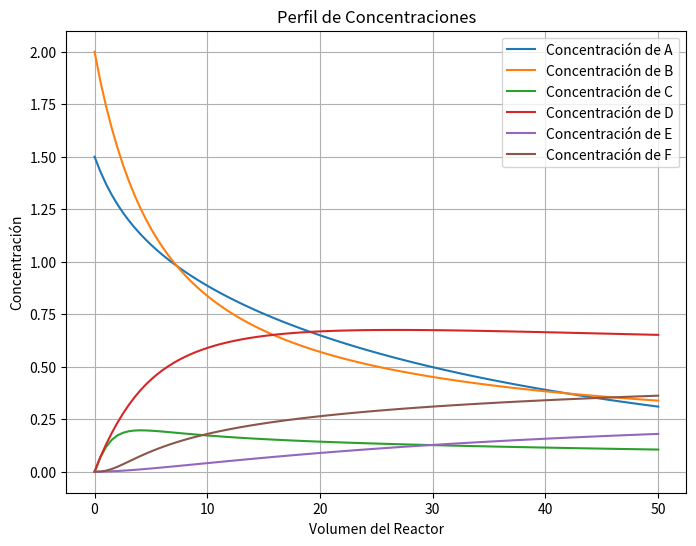

Source code (Python):
# -*- coding: utf-8 -*-
"""
Created on Sun Mar 17 14:19:37 2024

[redacted]
"""

import numpy as np
from scipy.integrate import odeint
import matplotlib.pyplot as plt

"""La monstruosa calculadora de ecuaciones diferenciales para multiples reacciones"""

#Simulación de un reactor PFR isotérmico y isobárico con multiples reacciones

"Reaccoines"
# A + 2B -> C + D
# 2D + 3A -> C + E
# B + 2C -> D + F

# Definición de la función para resolver la ecuación diferencial
def ecuacion_diferencial(dep, v):
    
    # Variables dependientes (Concentración de cada especie)
    CA, CB, CC, CD, CE, CF = dep
   
    # Parámetros - constantes
    k1D = 0.25 # dm6/mol2*min
    k2E = 0.1 # dm3/mol*min
    k3F = 5 # dm9/mol2*min
    vo = 10 #dm3/min
    
    # Ley de Velocidad usando relativas
    r1D = k1D * CA * CB**2
    r2E = k2E * CA * CD
    r3F = k3F * CB * CC**2
    
        
    # Sistema de Ecuaciones
    dAdV = (-r1D-(3*r2E)) / vo
    dBdV = (-2*r1D-r3F) / vo
    dCdV = (r1D+r2E-2*r3F) / vo 
    dDdV = (r1D-2*r2E+r3F) / vo
    dEdV = r2E / vo
    dFdV = r3F / vo
    
    return [dAdV, dBdV, dCdV,dDdV,dEdV,dFdV]

# Intervalo de integración
Vspam = np.linspace(0, 50, 100) # De 1 a 50 con 100 puntos

# Condiciones iniciales
Ci = [1.5, 2, 0, 0, 0, 0] #unicamente se alimenta A y B mol/dm3

# Resolución de la ecuación diferencial
solucion = odeint(ecuacion_diferencial, Ci, Vspam)

# Obtención de las soluciones
concentracion_A = solucion[:, 0]
concentracion_B = solucion[:, 1]
concentracion_C = solucion[:, 2]
concentracion_D = solucion[:, 3]
concentracion_E = solucion[:, 4]
concentracion_F = solucion[:, 5]

#print((concentracion_B))
#print((Vspam.tolist()))
# Graficar
fig, at = plt.subplots(figsize=(8, 6))  # Ajusta el tamaño de la figura
at.plot(Vspam, concentracion_A, label='Concentración de A') 
at.plot(Vspam, concentracion_B, label='Concentración de B')
at.plot(Vspam, concentracion_C, label='Concentración de C')
plt.plot(Vspam, concentracion_D, label='Concentración de D')
plt.plot(Vspam, concentracion_E, label='Concentración de E')
plt.plot(Vspam, concentracion_F, label='Concentración de F')
at.set_xlabel('Volumen del Reactor') #Titulo eje X
at.set_ylabel('Concentración') #Titulo eje Y
at.set_title('Perfil de Concentraciones') #Titulo gráfica
at.legend() #Leyenda
at.grid(True) #Cuadricula
plt.show()